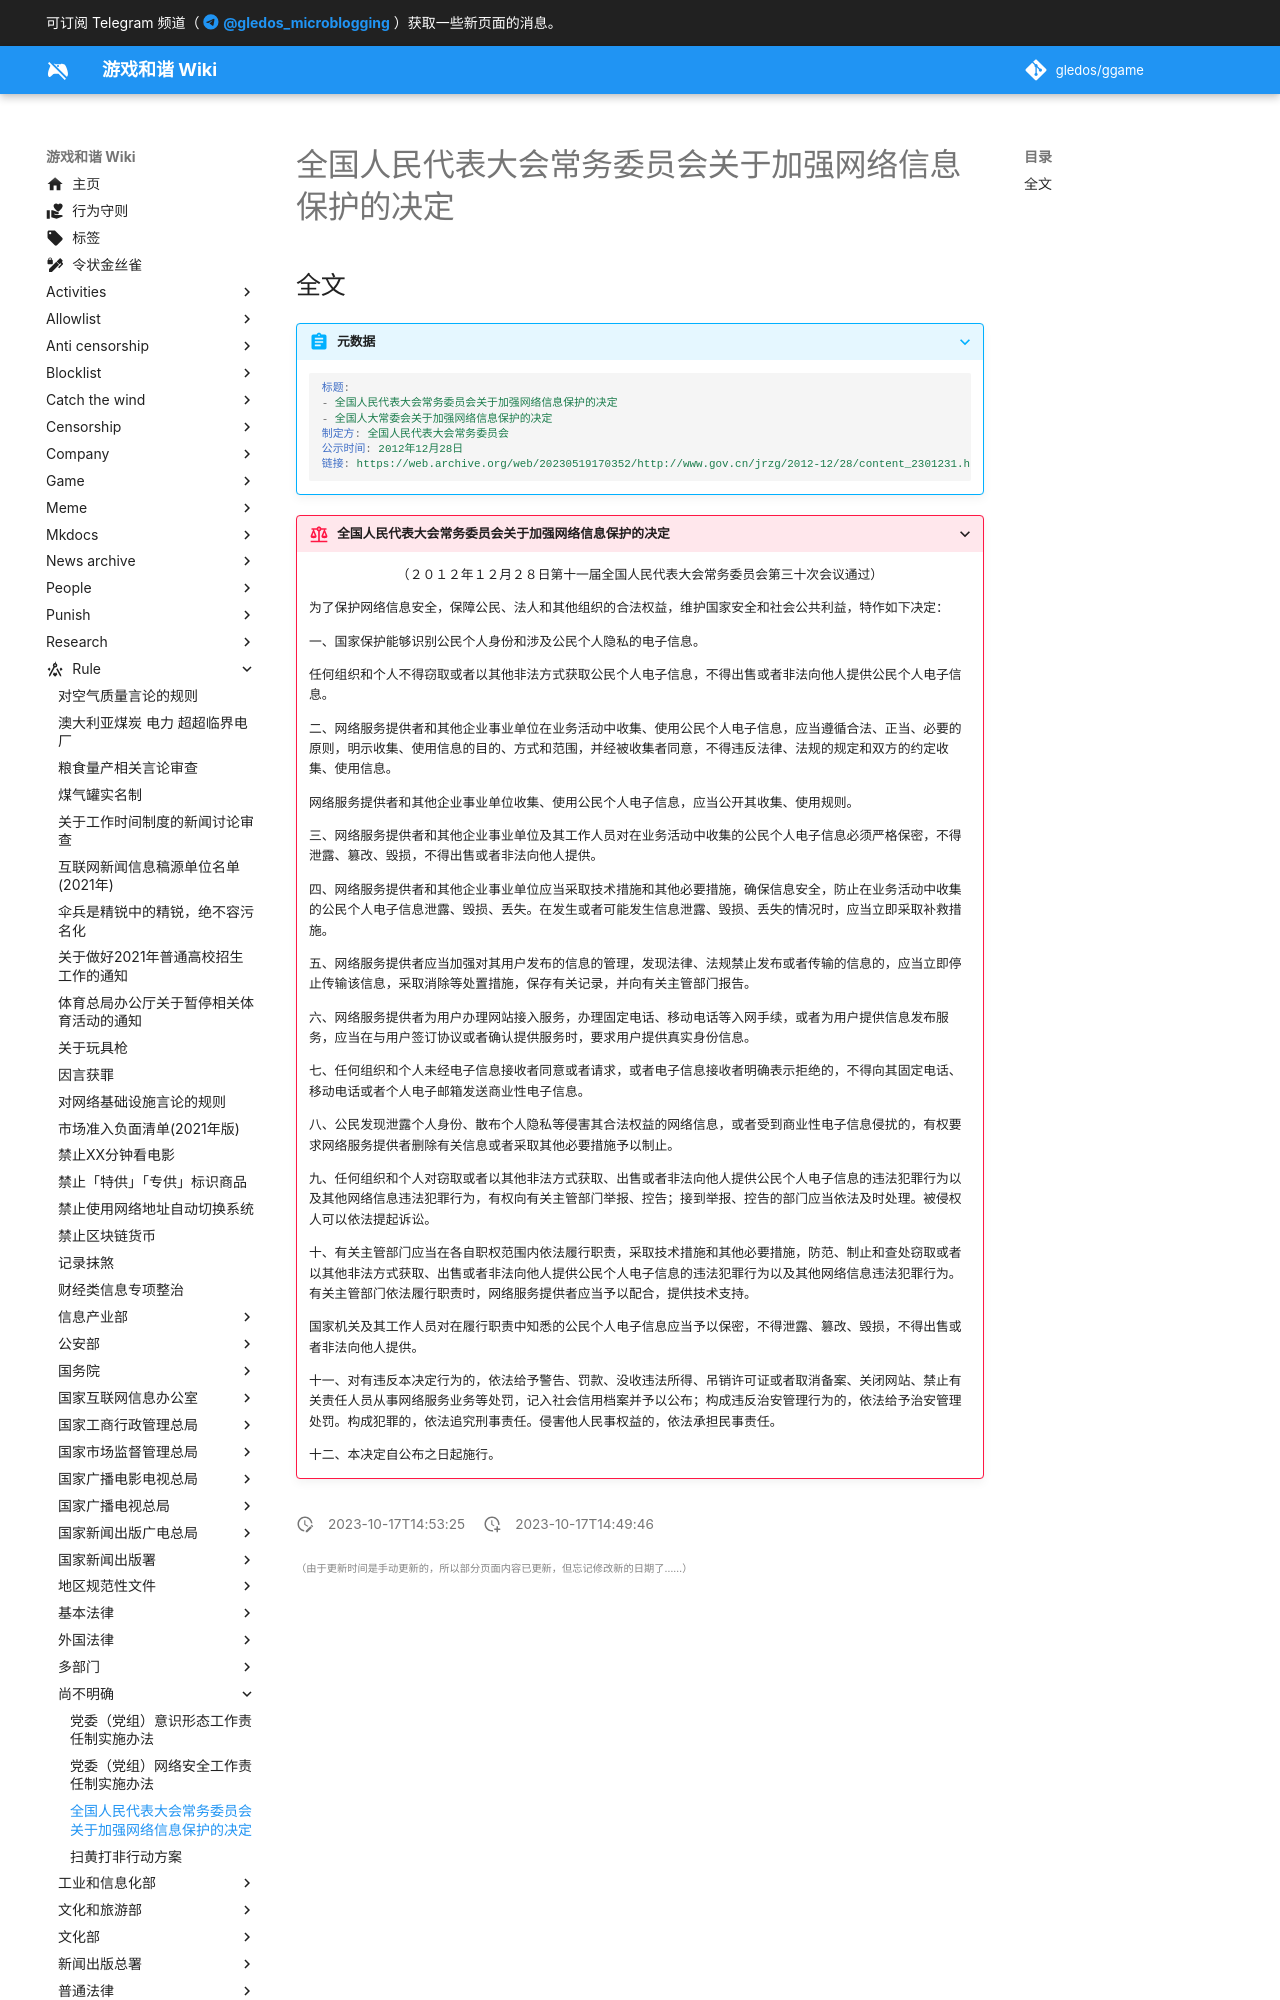

repository: gledos/ggame · page: rule/尚不明确/全国人民代表大会常务委员会关于加强网络信息保护的决定.html · generator: mkdocs

---
title: "全国人民代表大会常务委员会关于加强网络信息保护的决定"
search:
  exclude: true
description:
published: true
date: "2023-10-17T14:53:25"
特殊标签标记: #无标签
editor: markdown
dateCreated: "2023-10-17T14:49:46"
---

## 全文

> [!abstract]+ 元数据
>
> ```yaml
> 标题:
> - 全国人民代表大会常务委员会关于加强网络信息保护的决定
> - 全国人大常委会关于加强网络信息保护的决定
> 制定方: 全国人民代表大会常务委员会
> 公示时间: 2012年12月28日
> 链接: https://web.archive.org/web/20230519170352/http://www.gov.cn/jrzg/2012-12/28/content_2301231.htm
> ```
